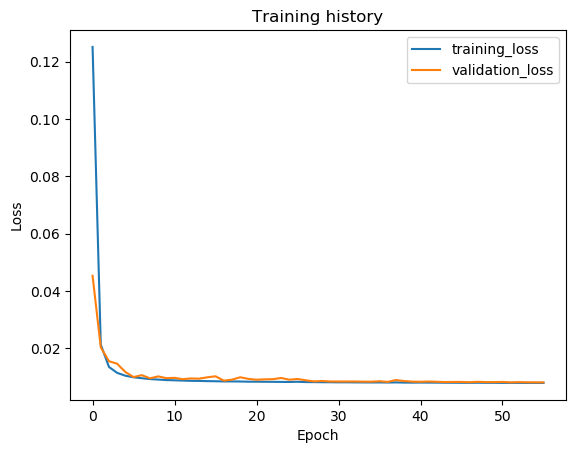

The data file committed next to this chart (first rows):
epoch, train_loss, val_loss, val_f1
1, 0.1252, 0.04531, 0.849
2, 0.02132, 0.02038, 0.9403
3, 0.01352, 0.01554, 0.9586
4, 0.01146, 0.01464, 0.9597
5, 0.01047, 0.01177, 0.969
6, 0.009922, 0.009995, 0.9751
7, 0.009595, 0.01066, 0.9734
8, 0.009299, 0.009566, 0.9748
9, 0.009127, 0.01023, 0.9724
10, 0.008953, 0.009617, 0.9746
11, 0.00887, 0.00973, 0.9744
12, 0.008773, 0.009259, 0.9749
13, 0.008688, 0.009518, 0.9745
14, 0.008655, 0.009443, 0.974
15, 0.008585, 0.009913, 0.9683
16, 0.008542, 0.01027, 0.9678
17, 0.008469, 0.008766, 0.9764
18, 0.008481, 0.009091, 0.9752
19, 0.008453, 0.009929, 0.9723
20, 0.008387, 0.009373, 0.9743
21, 0.008388, 0.009081, 0.975
22, 0.008355, 0.009206, 0.9743
23, 0.008336, 0.009261, 0.9741
24, 0.008311, 0.009686, 0.9739
25, 0.008287, 0.009083, 0.9749
26, 0.00836, 0.009329, 0.9742
27, 0.008254, 0.008873, 0.9753
28, 0.008233, 0.008491, 0.9775
29, 0.008206, 0.008628, 0.9768
30, 0.008196, 0.008468, 0.9771
31, 0.008162, 0.008449, 0.9771
32, 0.008164, 0.008454, 0.9776
33, 0.008142, 0.008451, 0.9778
34, 0.008126, 0.008398, 0.9771
35, 0.008117, 0.008388, 0.9772
36, 0.008126, 0.008543, 0.9775
37, 0.008092, 0.008321, 0.9777
38, 0.008137, 0.008958, 0.9753
39, 0.008072, 0.008606, 0.9765
40, 0.008055, 0.0084, 0.9774
41, 0.00808, 0.00836, 0.9771
42, 0.008065, 0.008443, 0.9772
43, 0.008053, 0.008359, 0.9771
44, 0.008026, 0.008255, 0.9778
45, 0.00802, 0.008294, 0.9777
46, 0.008005, 0.0083, 0.9776
47, 0.007993, 0.008196, 0.9777
48, 0.00802, 0.008351, 0.9774
49, 0.008, 0.008241, 0.9777
50, 0.007993, 0.008239, 0.9777
51, 0.007975, 0.008299, 0.9776
52, 0.007979, 0.008156, 0.9777
53, 0.00797, 0.008234, 0.9776
54, 0.007961, 0.008166, 0.9778
55, 0.007967, 0.008168, 0.9777
56, 0.007957, 0.008146, 0.9778
